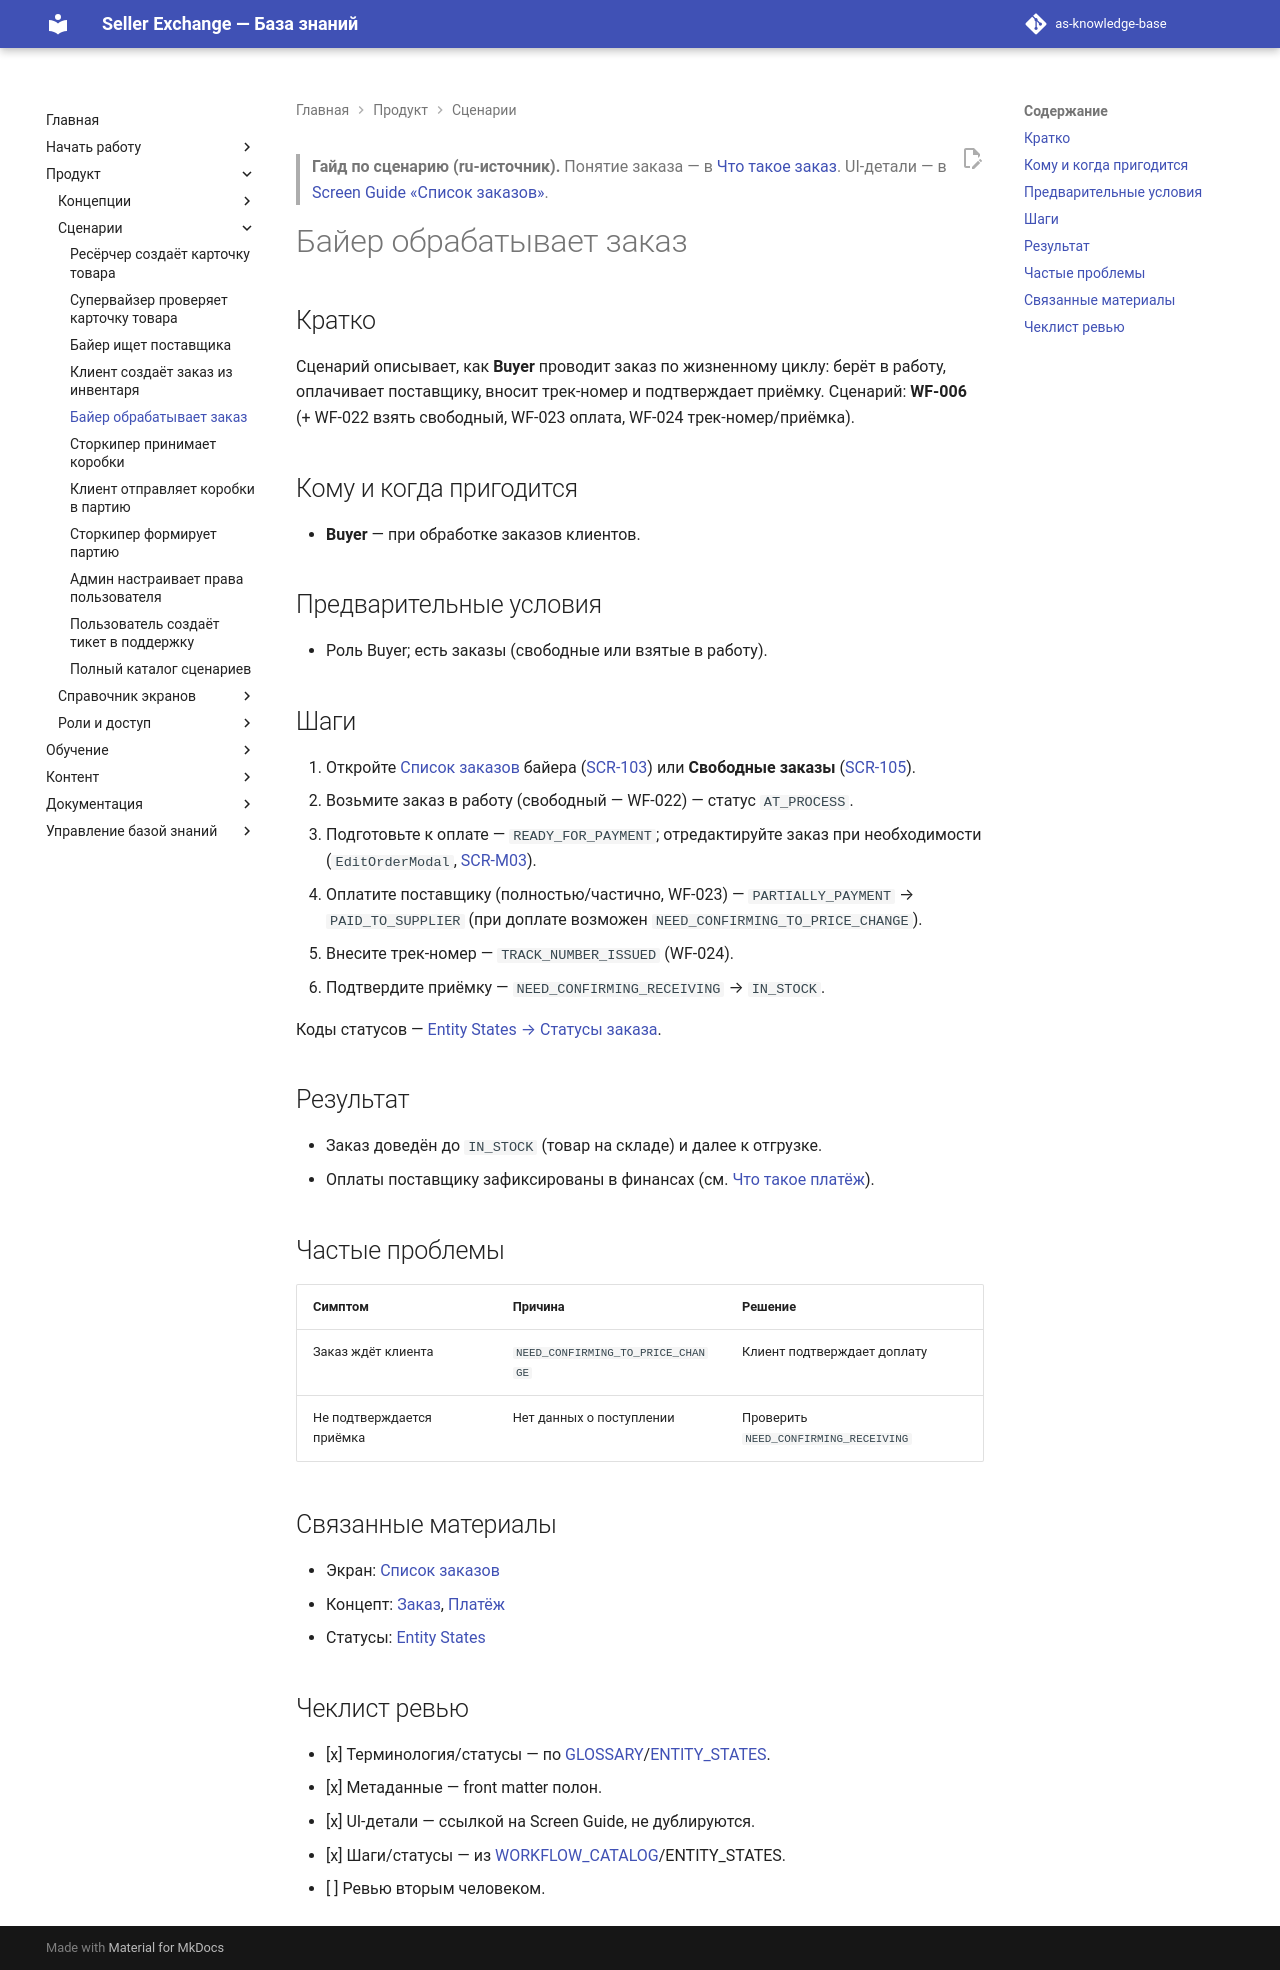

repository: elviradesign-ux/as-knowledge-base · page: articles/workflows/074-buyer-processes-order/index.html · generator: mkdocs

---
title: "Байер обрабатывает заказ"
slug: buyer-processes-order
article_type: Workflow Guide
section: Workflows
status: approved
difficulty: beginner
locale: ru
localization_status: ru-source
audience: [Buyer]
roles: [Buyer]
modules: [Orders, Finance]
entities: [Order, Payment, Supplier, Box]
workflows: [WF-006, WF-022, WF-023, WF-024]
related_screens: [SCR-103, SCR-104, SCR-105, SCR-M03]
related_entities: [Order, Payment, Supplier, Box]
related_articles: [orders-list, 003-order, 017-payment]
seo_title: "Как байеру обработать заказ — Seller Exchange"
seo_description: "Пошаговый сценарий: как байер обрабатывает заказ в Seller Exchange — от взятия в работу и оплаты поставщику до трек-номера и приёмки."
owner: TBD
last_updated: 2026-07-03
review_by: 2026-10-03
locales: [en, ru, zh, ua]
source_documents:
  - WORKFLOW_CATALOG.md (WF-006, WF-022, WF-023, WF-024)
  - SCREEN_CATALOG.md (SCR-103, SCR-104, SCR-105, SCR-M03)
  - ENTITY_STATES.md (Статусы заказа)
  - articles/screens/orders-list.md, articles/foundations/003-order.md
validation_status: confirmed
---

> **Гайд по сценарию (ru-источник).** Понятие заказа — в
> [Что такое заказ](../foundations/003-order.md). UI-детали — в
> [Screen Guide «Список заказов»](../screens/orders-list.md).

# Байер обрабатывает заказ

## Кратко

Сценарий описывает, как **Buyer** проводит заказ по жизненному циклу: берёт в
работу, оплачивает поставщику, вносит трек-номер и подтверждает приёмку. Сценарий:
**WF-006** (+ WF-022 взять свободный, WF-023 оплата, WF-024 трек-номер/приёмка).

## Кому и когда пригодится

- **Buyer** — при обработке заказов клиентов.

## Предварительные условия

- Роль Buyer; есть заказы (свободные или взятые в работу).

## Шаги

1. Откройте [Список заказов](../screens/orders-list.md) байера
   ([SCR-103](../../SCREEN_CATALOG.md)) или **Свободные заказы**
   ([SCR-105](../../SCREEN_CATALOG.md)).
2. Возьмите заказ в работу (свободный — WF-022) — статус `AT_PROCESS`.
3. Подготовьте к оплате — `READY_FOR_PAYMENT`; отредактируйте заказ при
   необходимости (`EditOrderModal`, [SCR-M03](../../SCREEN_CATALOG.md)).
4. Оплатите поставщику (полностью/частично, WF-023) — `PARTIALLY_PAYMENT` →
   `PAID_TO_SUPPLIER` (при доплате возможен `NEED_CONFIRMING_TO_PRICE_CHANGE`).
5. Внесите трек-номер — `TRACK_NUMBER_ISSUED` (WF-024).
6. Подтвердите приёмку — `NEED_CONFIRMING_RECEIVING` → `IN_STOCK`.

Коды статусов — [Entity States → Статусы заказа](../../ENTITY_STATES.md).

## Результат

- Заказ доведён до `IN_STOCK` (товар на складе) и далее к отгрузке.
- Оплаты поставщику зафиксированы в финансах (см. [Что такое платёж](../foundations/017-payment.md)).

## Частые проблемы

| Симптом | Причина | Решение |
|---|---|---|
| Заказ ждёт клиента | `NEED_CONFIRMING_TO_PRICE_CHANGE` | Клиент подтверждает доплату |
| Не подтверждается приёмка | Нет данных о поступлении | Проверить `NEED_CONFIRMING_RECEIVING` |

## Связанные материалы

- Экран: [Список заказов](../screens/orders-list.md)
- Концепт: [Заказ](../foundations/003-order.md), [Платёж](../foundations/017-payment.md)
- Статусы: [Entity States](../../ENTITY_STATES.md)

## Чеклист ревью

- [x] Терминология/статусы — по [GLOSSARY](../../GLOSSARY.md)/[ENTITY_STATES](../../ENTITY_STATES.md).
- [x] Метаданные — front matter полон.
- [x] UI-детали — ссылкой на Screen Guide, не дублируются.
- [x] Шаги/статусы — из [WORKFLOW_CATALOG](../../WORKFLOW_CATALOG.md)/ENTITY_STATES.
- [ ] Ревью вторым человеком.
